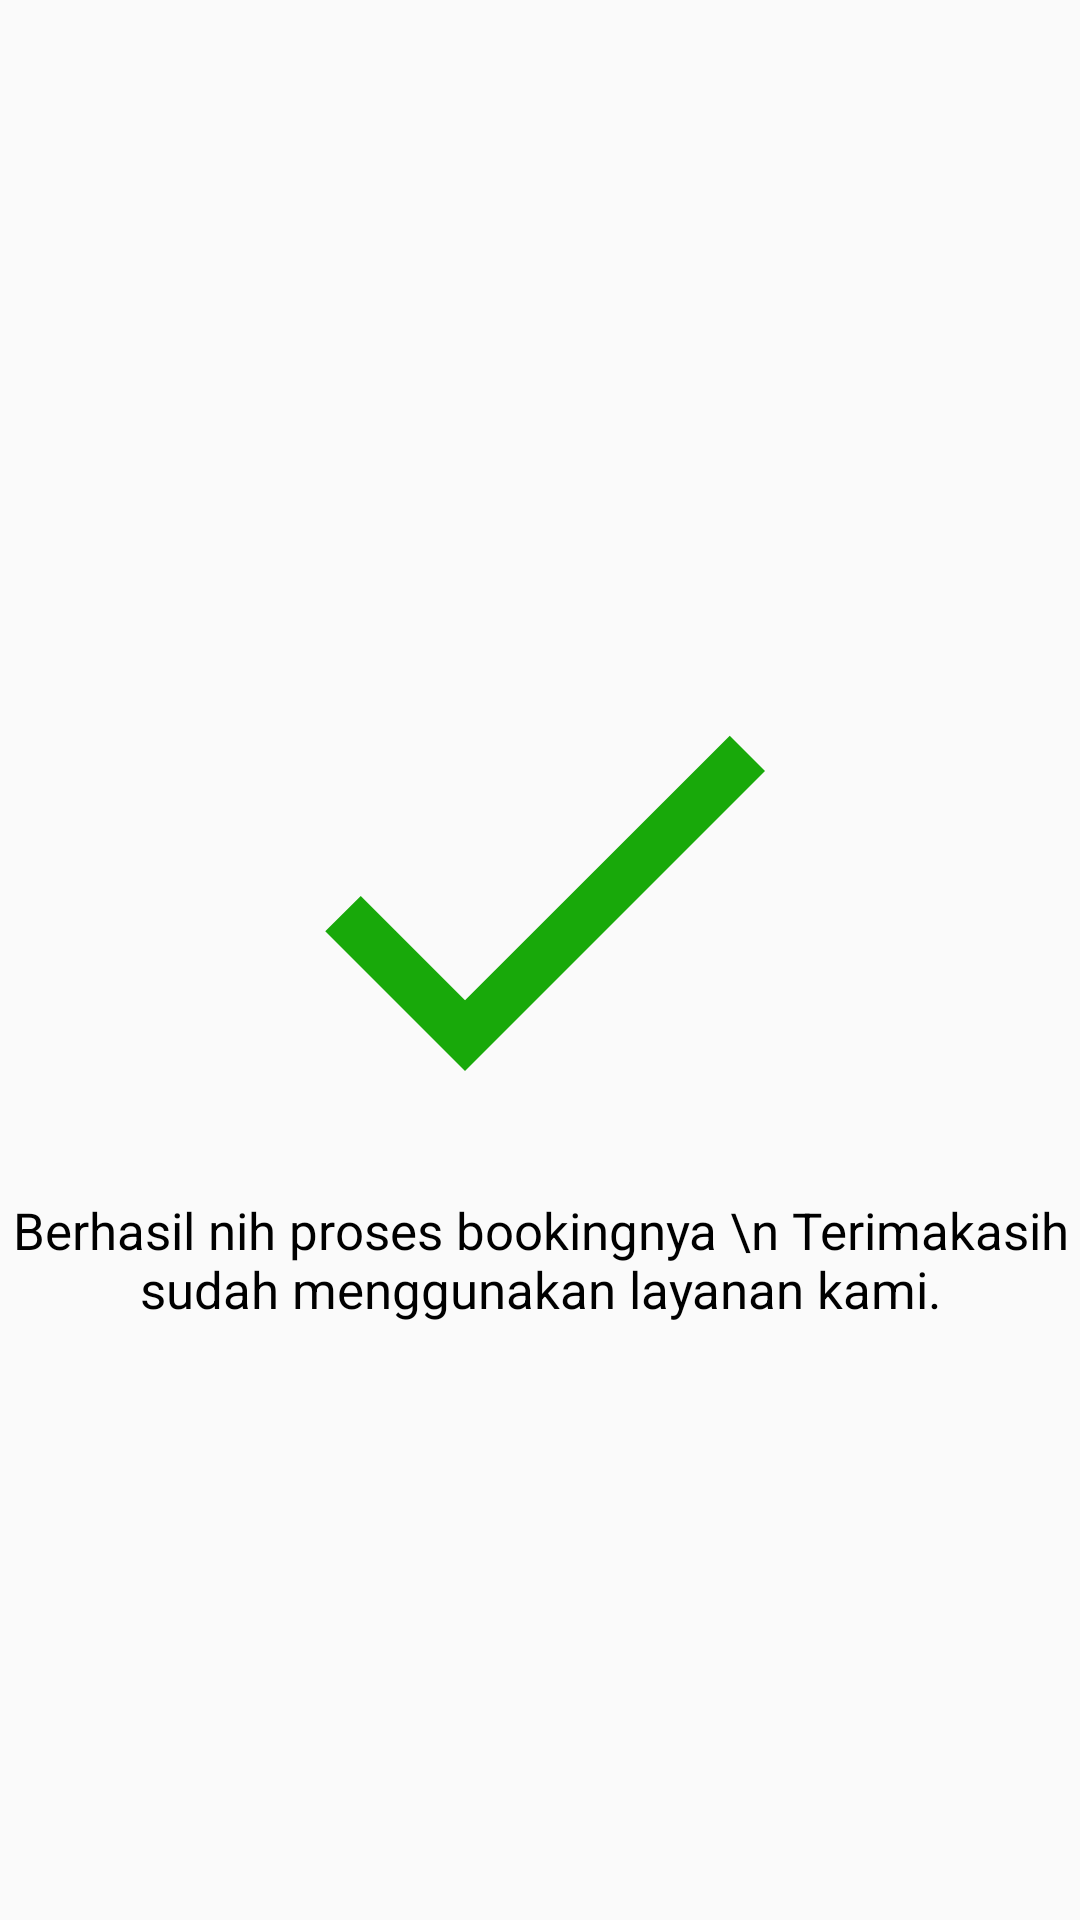

Write the Android layout XML for this screen, with the resource values it uses.
<!-- AndroidManifest.xml: application theme AppTheme -->
<!-- res/layout/activity_berhasil_book.xml -->
<?xml version="1.0" encoding="utf-8"?>
<LinearLayout xmlns:android="http://schemas.android.com/apk/res/android"
    xmlns:app="http://schemas.android.com/apk/res-auto"
    xmlns:tools="http://schemas.android.com/tools"
    android:layout_width="match_parent"
    android:layout_height="match_parent"
    tools:context=".berhasilBook"
    android:gravity="center"
    android:orientation="vertical">
    <ImageView
        android:layout_width="200dp"
        android:layout_height="200dp"
        android:id="@+id/iv"
        android:src="@drawable/ic_check_black_24dp" />
    <TextView
        android:layout_width="match_parent"
        android:layout_height="wrap_content"
        android:textAlignment="center"
        android:textColor="#000"
        android:textSize="17sp"
        android:text="Berhasil nih proses bookingnya \n Terimakasih sudah menggunakan layanan kami."/>
</LinearLayout>
<!-- resources referenced by this layout -->
<resources>
  <!-- drawable ic_check_black_24dp (drawable) -->
  <vector android:height="24dp" android:tint="#18A90A"
      android:viewportHeight="24.0" android:viewportWidth="24.0"
      android:width="24dp" xmlns:android="http://schemas.android.com/apk/res/android">
      <path android:fillColor="#FF000000" android:pathData="M9,16.17L4.83,12l-1.42,1.41L9,19 21,7l-1.41,-1.41z"/>
  </vector>
  <style name="AppTheme" parent="Theme.AppCompat.Light.DarkActionBar">
          
          <item name="colorPrimary">#0469B9</item>
          <item name="colorPrimaryDark">@color/colorPrimaryDark</item>
          <item name="colorAccent">@color/colorAccent</item>
      </style>
  <!-- not gathered from this repository: default colours our renderer supplied (Android Studio template values) -->
  <color name="colorPrimaryDark">#FF3700B3</color>
  <color name="colorAccent">#FF03DAC5</color>
</resources>
